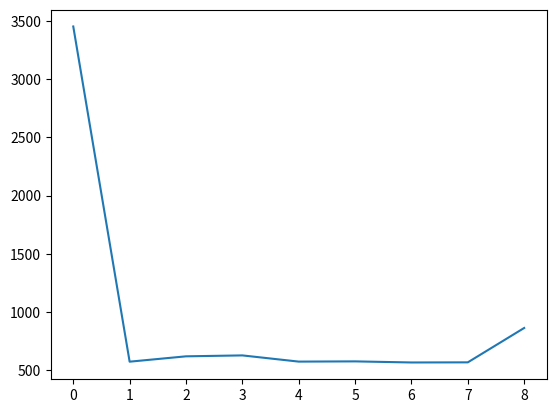

Recreate this plot in Python.
from matplotlib import pyplot as plt
x = [0,1,2,3,4,5,6,7,8]
y = [3452.92,574.41,620.36,628.29,575.02,576.97,567.55,568.66,863.84]
plt.plot(x,y)
plt.show()